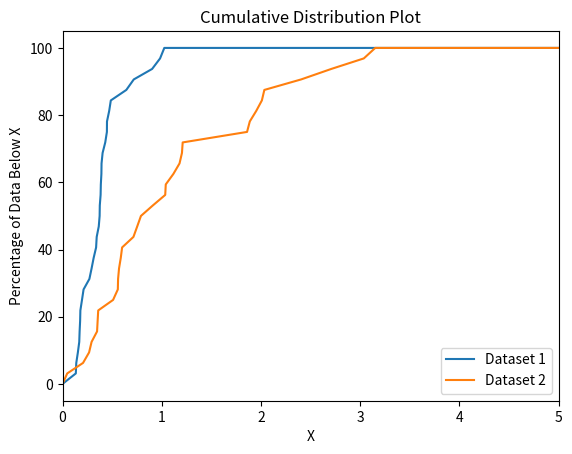

Python code for this plot:
import matplotlib.pyplot as plt
import numpy as np

# Your actual datasets
dataset1 = np.array([0.3860871792, 0.3739714921, 0.3444338739, 0.4482295811, 0.718277514,
                    0.1798544675, 0.365326643, 0.3384941816, 0.3136948347, 0.3756439984,
                    0.3917750418, 0.4040096104, 0.6431339383, 0.1961483806, 0.4867587984,
                    0.1773705781, 0.430596292, 0.3933272958, 0.2929853499, 0.1722365022,
                    1.026009083, 0.1339962035, 0.212149635, 0.1386235356, 0.270808816,
                    0.4703245461, 0.4472700357, 0.3838211894, 0.9034196138, 0.1685884893,
                    0.9833256006, 0.154643327])

dataset2 = np.array([0.7905114889,
0.6006788015,
1.117457747,
1.211222291,
1.179512739,
0.2067798972,
0.7146824002,
0.5870229006,
0.5096021891,
0.3482043445,
2.405425787,
1.887904644,
2.009513855,
0.5696044564,
2.709815025,
1.035262942,
0.9106037617,
2.034498692,
0.3597659171,
3.15245676,
1.040705681,
1.859998107,
0.3538458049,
1.203986168,
0.557433188,
0.2928296626,
0.04722134024,
0.7529116273,
3.037003756,
0.5600508451,
1.952664375,
0.2676841617
])

# Calculate the cumulative distribution for each dataset
sorted_data1 = np.sort(dataset1)
cumulative_percentage1 = np.arange(1, len(sorted_data1) + 1) / len(sorted_data1) * 100

sorted_data2 = np.sort(dataset2)
cumulative_percentage2 = np.arange(1, len(sorted_data2) + 1) / len(sorted_data2) * 100

# Plot the cumulative distribution for each dataset
plt.plot(np.concatenate([[0], sorted_data1, [5]]), np.concatenate([[0], cumulative_percentage1, [100]]), label='Dataset 1')
plt.plot(np.concatenate([[0], sorted_data2, [5]]), np.concatenate([[0], cumulative_percentage2, [100]]), label='Dataset 2')

# Set axis labels and title
plt.xlabel('X')
plt.ylabel('Percentage of Data Below X')
plt.title('Cumulative Distribution Plot')

# Set X-axis limits based on your requirement (0 to 5)
plt.xlim(0, 5)

# Show the legend
plt.legend()

# Show the plot
plt.show()
